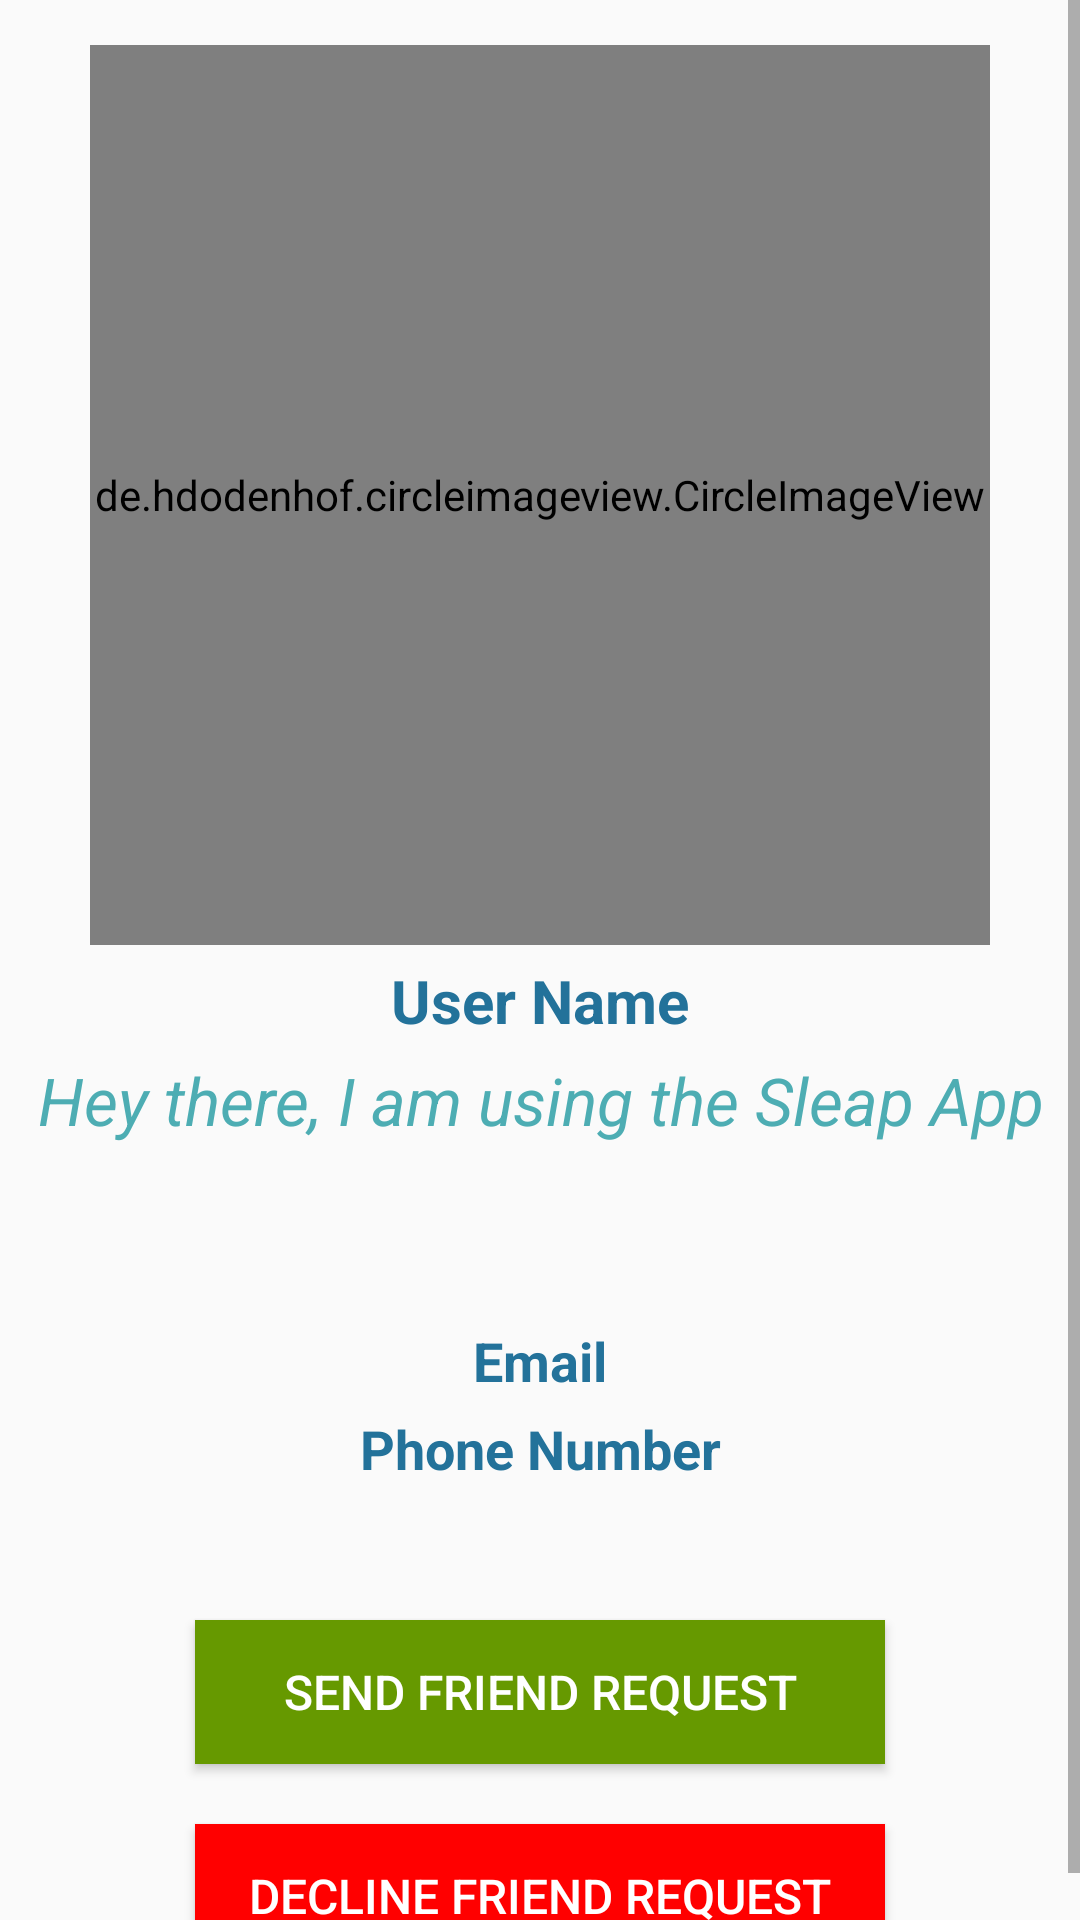

The Android layout XML behind this screen, and the referenced resources:
<!-- AndroidManifest.xml: application theme AppTheme -->
<!-- res/layout/activity_person_profile.xml -->
<?xml version="1.0" encoding="utf-8"?>
<RelativeLayout
    xmlns:android="http://schemas.android.com/apk/res/android"
    xmlns:app="http://schemas.android.com/apk/res-auto"
    xmlns:tools="http://schemas.android.com/tools"
    android:layout_width="match_parent"
    android:layout_height="match_parent"
    tools:context=".user.PersonProfileActivity">

    <ScrollView
        android:layout_width="match_parent"
        android:layout_height="match_parent">

        <RelativeLayout
            android:layout_width="match_parent"
            android:layout_height="match_parent">

            <de.hdodenhof.circleimageview.CircleImageView
                android:id="@+id/my_profile_picture"
                android:layout_width="300dp"
                android:layout_height="300dp"
                android:layout_alignParentTop="true"
                android:layout_centerHorizontal="true"
                android:layout_marginTop="15dp"
                android:src="@drawable/profile">

            </de.hdodenhof.circleimageview.CircleImageView>


            <TextView
                android:id="@+id/my_profile_username"
                android:layout_width="match_parent"
                android:layout_height="wrap_content"
                android:text="User Name"
                android:layout_below="@+id/my_profile_picture"
                android:layout_marginTop="5dp"
                android:gravity="center|center_horizontal|center_vertical"
                android:textAllCaps="false"
                android:textColor="@color/colorPrimaryDark"
                android:textSize="20sp"
                android:textStyle="bold"/>

            <TextView
                android:id="@+id/my_profile_status"
                android:layout_width="match_parent"
                android:layout_height="wrap_content"
                android:layout_below="@+id/my_profile_username"
                android:layout_marginTop="5dp"
                android:gravity="center|center_horizontal|center_vertical"
                android:text="Hey there, I am using the Sleap App"
                android:textAllCaps="false"
                android:textColor="@color/colorPrimary"
                android:textSize="22sp"
                android:textStyle="italic" />

            <TextView
                android:id="@+id/my_profile_email"
                android:layout_width="match_parent"
                android:layout_height="wrap_content"
                android:layout_below="@+id/my_profile_status"
                android:layout_marginTop="60dp"
                android:gravity="center|center_horizontal|center_vertical"
                android:text="Email"
                android:textAllCaps="false"
                android:textColor="@color/colorPrimaryDark"
                android:textSize="18sp"
                android:textStyle="bold" />

            <TextView
                android:id="@+id/my_profile_phoneNumber"
                android:layout_width="match_parent"
                android:layout_height="wrap_content"
                android:layout_below="@+id/my_profile_email"
                android:layout_marginTop="5dp"
                android:gravity="center|center_horizontal|center_vertical"
                android:text="Phone Number"
                android:textAllCaps="false"
                android:textColor="@color/colorPrimaryDark"
                android:textSize="18sp"
                android:textStyle="bold" />

            <Button
                android:id="@+id/person_send_friend_request_btn"
                android:layout_width="230dp"
                android:layout_height="wrap_content"
                android:layout_below="@+id/my_profile_phoneNumber"
                android:layout_marginTop="45dp"
                android:background="@android:color/holo_green_dark"
                android:text="Send Friend Request"
                android:textColor="#FFFFFF"
                android:textSize="16sp"
                android:layout_centerHorizontal="true"/>

            <Button
                android:id="@+id/person_decline_friend_request"
                android:layout_width="230dp"
                android:layout_height="wrap_content"
                android:layout_below="@+id/person_send_friend_request_btn"
                android:layout_marginTop="20dp"
                android:background="#FF0000"
                android:text="Decline Friend Request"
                android:textColor="#FFFFFF"
                android:textSize="16sp"
                android:layout_centerHorizontal="true"/>



        </RelativeLayout>

    </ScrollView>
</RelativeLayout>
<!-- resources referenced by this layout -->
<resources>
  <color name="colorPrimary">#4DADB3</color>
  <color name="colorPrimaryDark">#FF23729A</color>
  <style name="AppTheme" parent="Theme.AppCompat.Light.DarkActionBar">
          <item name="colorPrimary">@color/colorPrimary</item>
          <item name="colorPrimaryDark">@color/colorPrimaryDark</item>
          <item name="colorAccent">@color/colorAccent</item>
      </style>
  <color name="colorAccent">#FF2D9A59</color>
</resources>
